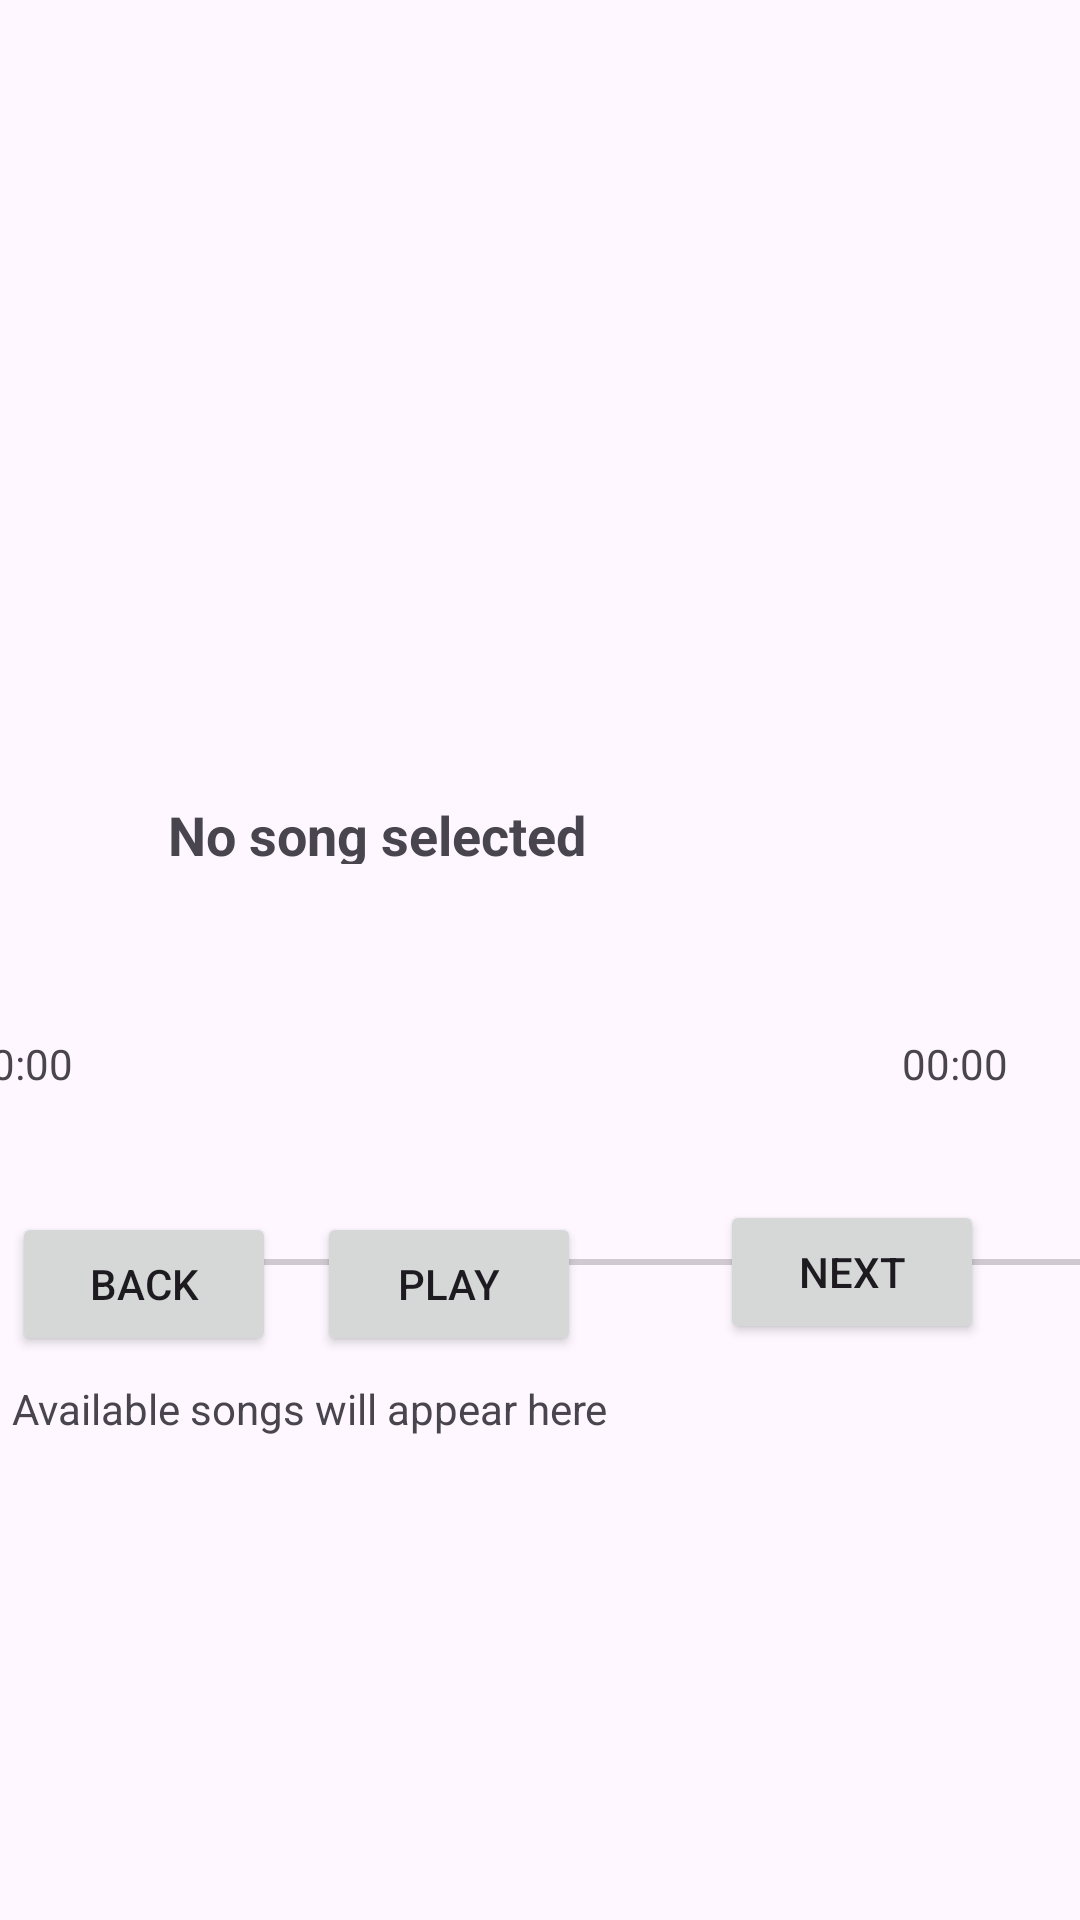

Produce the Android XML layout that renders to this screen, including the resource entries it uses.
<!-- AndroidManifest.xml: application theme Theme.Calcul -->
<!-- res/layout/activity_playeer.xml -->
<?xml version="1.0" encoding="utf-8"?>
<androidx.constraintlayout.widget.ConstraintLayout
    xmlns:android="http://schemas.android.com/apk/res/android"
    xmlns:tools="http://schemas.android.com/tools"
    xmlns:app="http://schemas.android.com/apk/res-auto"
    android:id="@+id/main"
    android:layout_width="match_parent"
    android:layout_height="match_parent"
    tools:context=".Playeer">

    <Button
        android:id="@+id/back"
        android:layout_width="wrap_content"
        android:layout_height="wrap_content"
        android:layout_marginStart="4dp"
        android:layout_marginBottom="188dp"
        android:text="Back"
        app:layout_constraintBottom_toBottomOf="parent"
        app:layout_constraintEnd_toStartOf="@+id/playstop"
        app:layout_constraintHorizontal_bias="0.0"
        app:layout_constraintStart_toStartOf="parent" />

    <Button
        android:id="@+id/playstop"
        android:layout_width="wrap_content"
        android:layout_height="wrap_content"
        android:layout_marginEnd="8dp"
        android:layout_marginBottom="188dp"
        android:text="Play"
        app:layout_constraintBottom_toBottomOf="parent"
        app:layout_constraintEnd_toStartOf="@+id/next"
        app:layout_constraintHorizontal_bias="0.733"
        app:layout_constraintStart_toStartOf="parent" />

    <Button
        android:id="@+id/next"
        android:layout_width="wrap_content"
        android:layout_height="wrap_content"
        android:layout_marginEnd="32dp"
        android:layout_marginBottom="192dp"
        android:text="Next"
        app:layout_constraintBottom_toBottomOf="parent"
        app:layout_constraintEnd_toEndOf="parent" />

    <SeekBar
        android:id="@+id/seekBar"
        android:layout_width="344dp"
        android:layout_height="17dp"
        android:layout_marginStart="32dp"
        android:layout_marginTop="412dp"
        app:layout_constraintStart_toStartOf="parent"
        app:layout_constraintTop_toTopOf="parent" />

    <TextView
        android:id="@+id/songName"
        android:layout_width="293dp"
        android:layout_height="22dp"
        android:layout_marginStart="56dp"
        android:layout_marginBottom="352dp"
        android:text="No song selected"
        android:textSize="18sp"
        android:textStyle="bold"
        app:layout_constraintBottom_toBottomOf="parent"
        app:layout_constraintStart_toStartOf="parent" />

    <TextView
        android:id="@+id/currentTime"
        android:layout_width="wrap_content"
        android:layout_height="wrap_content"
        android:layout_marginEnd="336dp"
        android:layout_marginBottom="276dp"
        android:text="00:00"
        app:layout_constraintBottom_toBottomOf="parent"
        app:layout_constraintEnd_toEndOf="parent" />

    <TextView
        android:id="@+id/totalTime"
        android:layout_width="wrap_content"
        android:layout_height="wrap_content"
        android:layout_marginEnd="24dp"
        android:layout_marginBottom="276dp"
        android:text="00:00"
        app:layout_constraintBottom_toBottomOf="parent"
        app:layout_constraintEnd_toEndOf="parent" />

    <TextView
        android:id="@+id/songsList"
        android:layout_width="400dp"
        android:layout_height="176dp"
        android:layout_marginStart="4dp"
        android:layout_marginBottom="4dp"
        android:maxLines="10"
        android:scrollbars="vertical"
        android:text="Available songs will appear here"
        app:layout_constraintBottom_toBottomOf="parent"
        app:layout_constraintStart_toStartOf="parent" />

    <ImageView
        android:id="@+id/albumArt"
        android:layout_width="200dp"
        android:layout_height="200dp"
        android:layout_gravity="center"
        android:layout_marginStart="96dp"
        android:layout_marginTop="132dp"
        android:contentDescription="Album art"
        app:layout_constraintStart_toStartOf="parent"
        app:layout_constraintTop_toTopOf="parent" />

</androidx.constraintlayout.widget.ConstraintLayout>
<!-- resources referenced by this layout -->
<resources>
  <style name="Theme.Calcul" parent="Base.Theme.Calcul" />
  <style name="Base.Theme.Calcul" parent="Theme.Material3.DayNight.NoActionBar">
          
          
      </style>
</resources>
